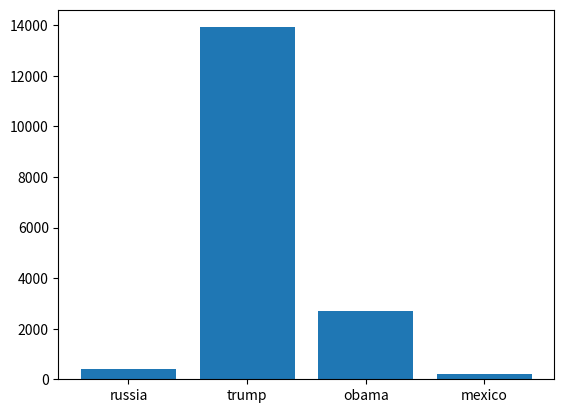

Python code for this plot:
# these are the term counts calculated in the lab
lab_dict = {
    'russia': 412,
    'trump': 13924,
    'obama': 2712,
    'mexico': 199,
    }

terms = lab_dict.keys()
print(f'terms={terms}')

counts = lab_dict.values()
print(f'counts={counts}')

# this code generates a plot
import matplotlib.pyplot as plt
plt.bar(terms, counts)
plt.show()
